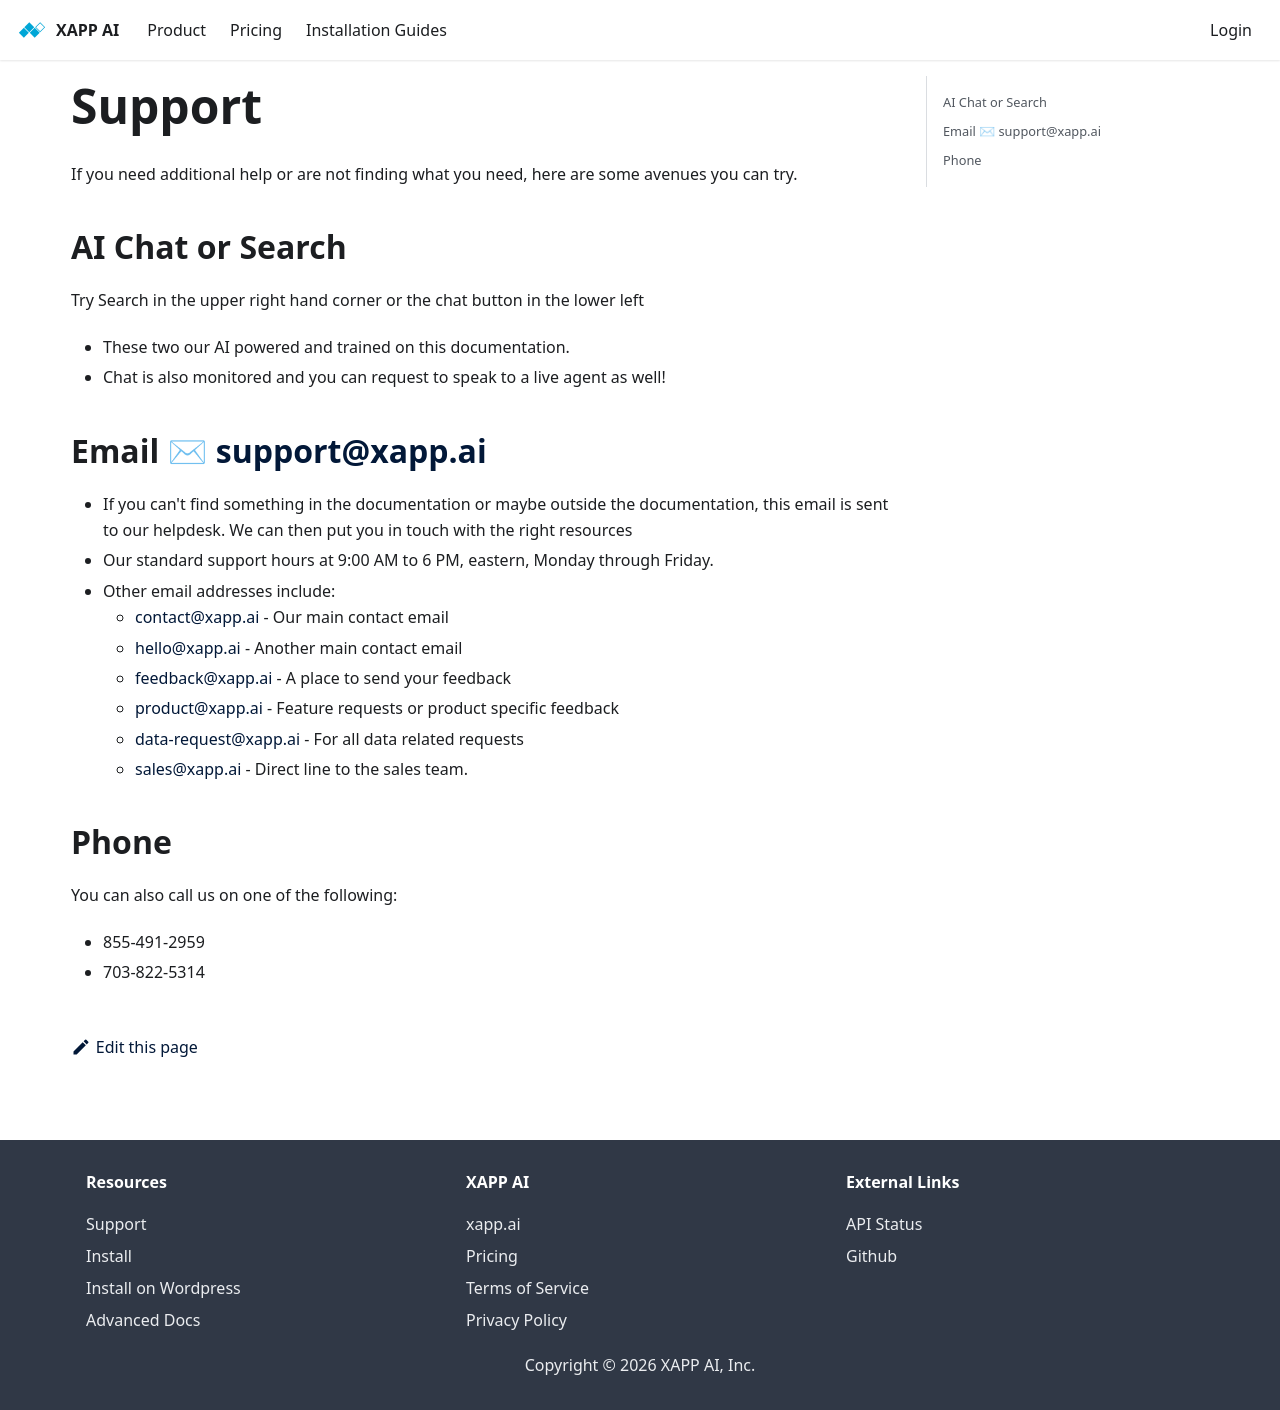

repository: xapp-ai/documentation · page: help/support/index.html · generator: docusaurus

---
title: Support
sidebar_label: Support
---

If you need additional help or are not finding what you need, here are some avenues you can try.

## AI Chat or Search

Try Search in the upper right hand corner or the chat button in the lower left

- These two our AI powered and trained on this documentation.
- Chat is also monitored and you can request to speak to a live agent as well!

## Email ✉ support@xapp.ai

- If you can't find something in the documentation or maybe outside the documentation, this email is sent to our helpdesk. We can then put you in touch with the right resources
- Our standard support hours at 9:00 AM to 6 PM, eastern, Monday through Friday.
- Other email addresses include:
  - contact@xapp.ai - Our main contact email
  - hello@xapp.ai - Another main contact email
  - feedback@xapp.ai - A place to send your feedback
  - product@xapp.ai - Feature requests or product specific feedback
  - data-request@xapp.ai - For all data related requests
  - sales@xapp.ai - Direct line to the sales team.

## Phone

You can also call us on one of the following:

- 855-491-2959
- 703-822-5314
